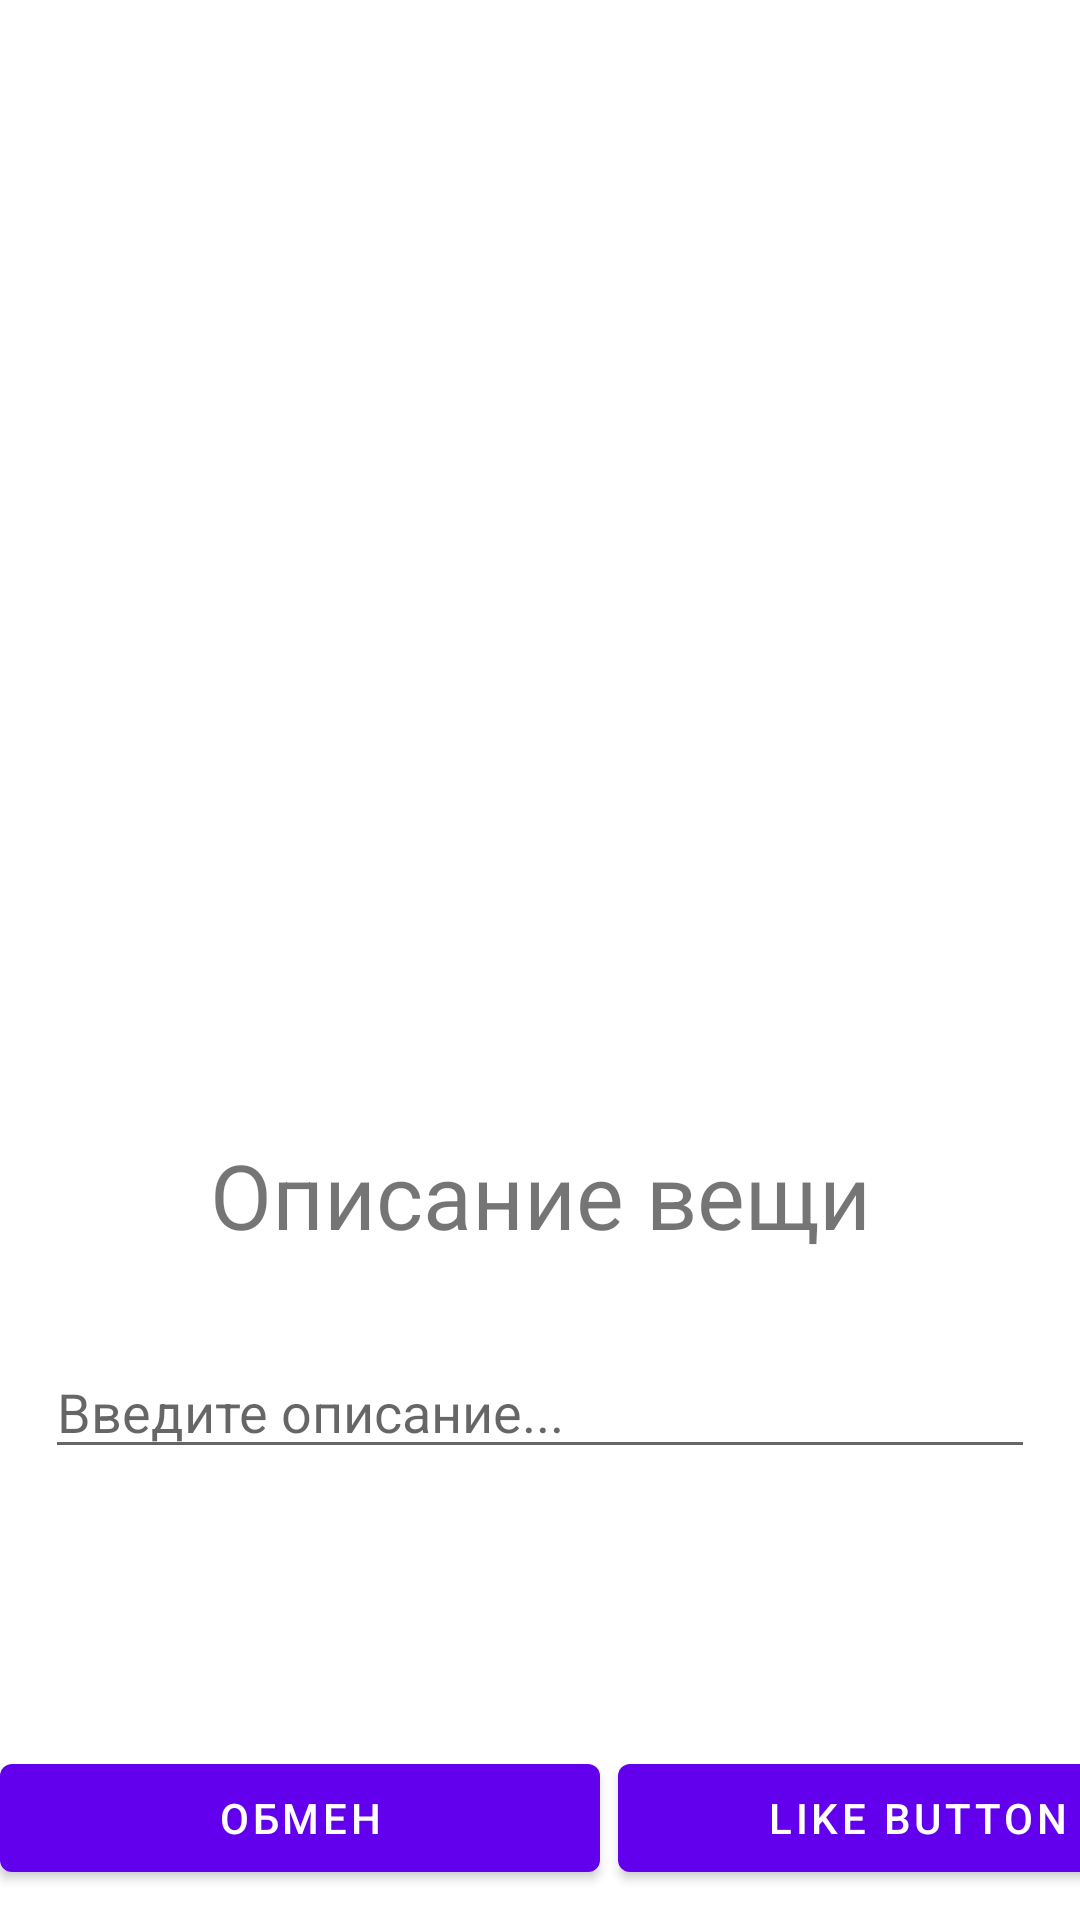

Write the Android layout XML for this screen, with the resource values it uses.
<!-- AndroidManifest.xml: application theme Theme.Haka -->
<!-- res/layout/activity_item.xml -->
<?xml version="1.0" encoding="utf-8"?>
<androidx.constraintlayout.widget.ConstraintLayout xmlns:android="http://schemas.android.com/apk/res/android"
    xmlns:app="http://schemas.android.com/apk/res-auto"
    xmlns:tools="http://schemas.android.com/tools"
    android:layout_width="match_parent"
    android:layout_height="match_parent"
    tools:context=".ItemActivity">

    <ImageView
        android:id="@+id/loadImageView"
        android:layout_width="331dp"
        android:layout_height="318dp"
        app:srcCompat="@drawable/choose"
        android:layout_marginTop="30dp"
        app:layout_constraintEnd_toEndOf="parent"
        app:layout_constraintStart_toStartOf="parent"
        app:layout_constraintTop_toTopOf="parent"
        />

    <TextView
        android:id="@+id/describe"
        android:layout_width="wrap_content"
        android:layout_height="wrap_content"
        android:layout_marginTop="30dp"
        android:text="Описание вещи"
        android:textSize="30dp"
        app:layout_constraintEnd_toEndOf="parent"
        app:layout_constraintStart_toStartOf="parent"
        app:layout_constraintTop_toBottomOf="@+id/loadImageView" />

    <EditText
        android:id="@+id/name"
        android:layout_width="match_parent"
        android:layout_height="wrap_content"
        android:layout_marginLeft="15dp"
        android:layout_marginRight="15dp"
        android:layout_marginTop="30dp"
        android:hint="Введите описание..."
        app:layout_constraintEnd_toEndOf="parent"
        app:layout_constraintStart_toStartOf="parent"
        app:layout_constraintTop_toBottomOf="@+id/describe"/>

    <LinearLayout
        android:id="@+id/linearLayout4"
        android:layout_width="match_parent"
        android:layout_height="wrap_content"
        android:orientation="horizontal"
        app:layout_constraintBottom_toBottomOf="parent"
        app:layout_constraintEnd_toEndOf="parent"
        app:layout_constraintStart_toStartOf="parent">

        <Button
            android:id="@+id/shareButton"
            android:layout_width="200dp"
            android:layout_height="wrap_content"
            android:layout_marginRight="3dp"
            android:text="Обмен" />

        <Button
            android:id="@+id/likeButton"
            android:layout_width="200dp"
            android:layout_height="wrap_content"
            android:layout_marginLeft="3dp"
            android:layout_marginBottom="10dp"
            android:text="LIKE BUTTON" />
    </LinearLayout>











</androidx.constraintlayout.widget.ConstraintLayout>
<!-- resources referenced by this layout -->
<resources>
  <style name="Theme.Haka" parent="Theme.MaterialComponents.DayNight.DarkActionBar">
          
          <item name="colorPrimary">@color/purple_500</item>
          <item name="colorPrimaryVariant">@color/purple_700</item>
          <item name="colorOnPrimary">@color/white</item>
          
          <item name="colorSecondary">@color/teal_200</item>
          <item name="colorSecondaryVariant">@color/teal_700</item>
          <item name="colorOnSecondary">@color/black</item>
          
          <item name="android:statusBarColor">?attr/colorPrimaryVariant</item>
          
      </style>
  <!-- not gathered from this repository: default colours our renderer supplied (Android Studio template values) -->
  <color name="purple_500">#FF6200EE</color>
  <color name="purple_700">#FF3700B3</color>
  <color name="teal_200">#FF03DAC5</color>
  <color name="teal_700">#FF018786</color>
  <color name="black">#FF000000</color>
  <color name="white">#FFFFFFFF</color>
</resources>
